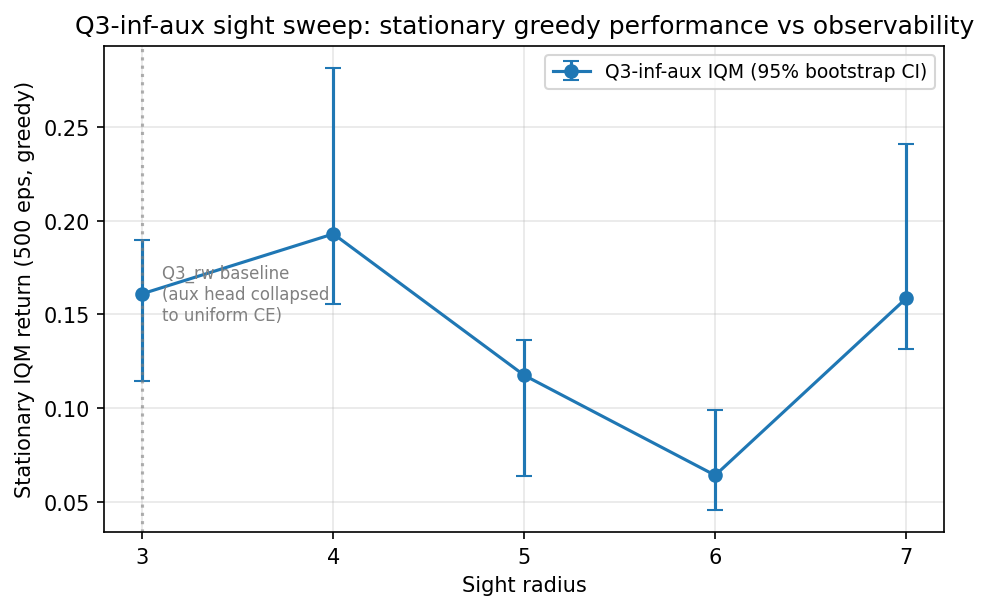

The table this chart was drawn from, first rows:
sight, n, mean, sd, iqm, iqm_ci_lo, iqm_ci_hi
3, 500, 0.3237, 0.3827, 0.161, 0.1146, 0.1896
4, 500, 0.3947, 0.4204, 0.1929, 0.1556, 0.2816
5, 500, 0.2286, 0.2824, 0.1175, 0.064, 0.1365
6, 500, 0.2322, 0.3312, 0.06416, 0.04567, 0.09911
7, 500, 0.3639, 0.4096, 0.1585, 0.1315, 0.2407
